2-way image classification set "Dataset" from GitHub (marcoacc90/cnn-staircase-mobilenet); label vocabulary: non obstructed, obs.

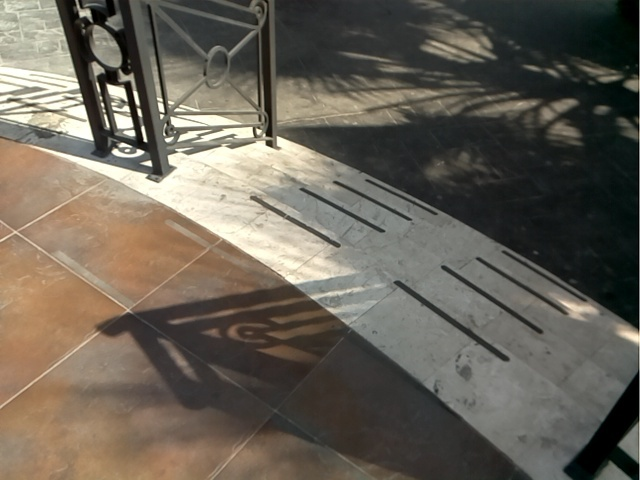
Label: obs

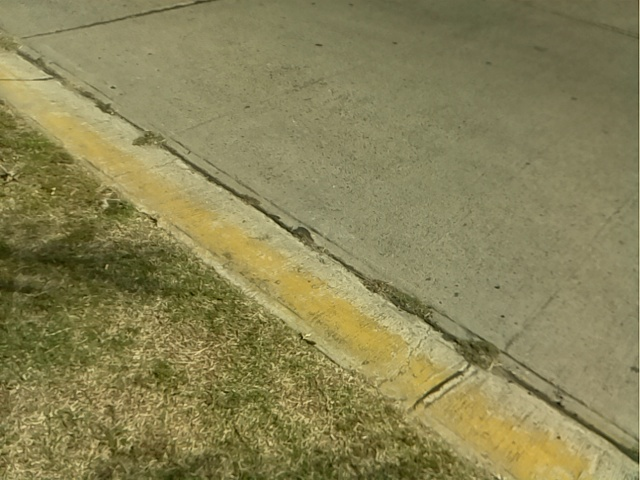
Label: non obstructed

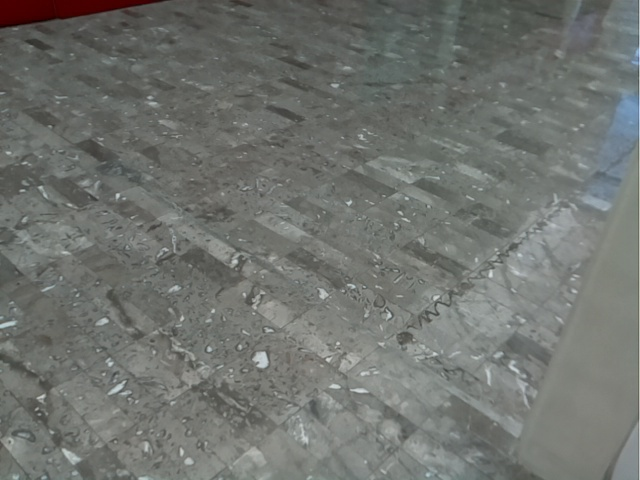
Label: non obstructed

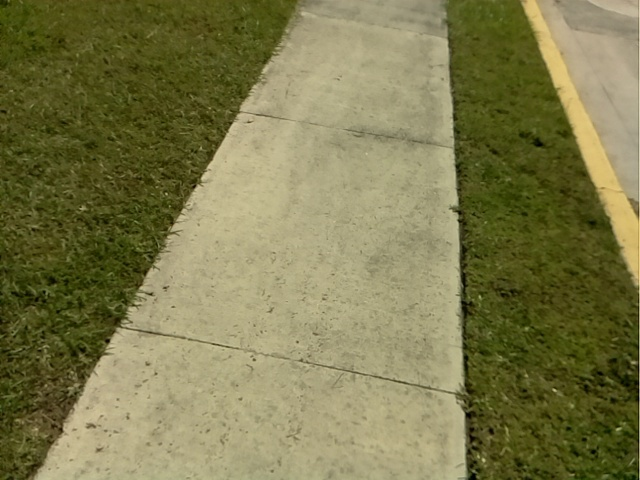
Label: non obstructed

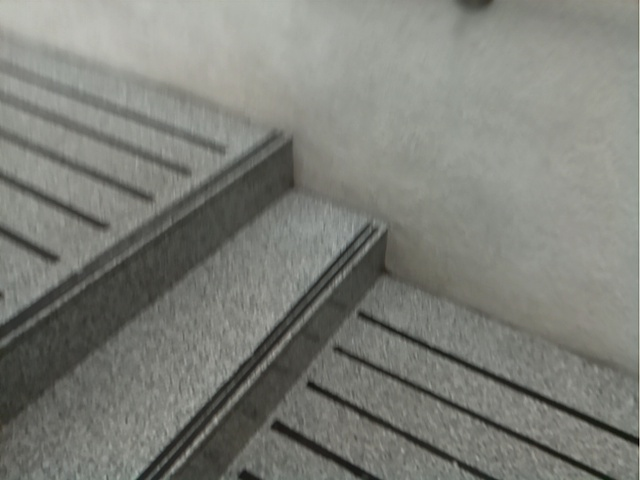
Label: obs

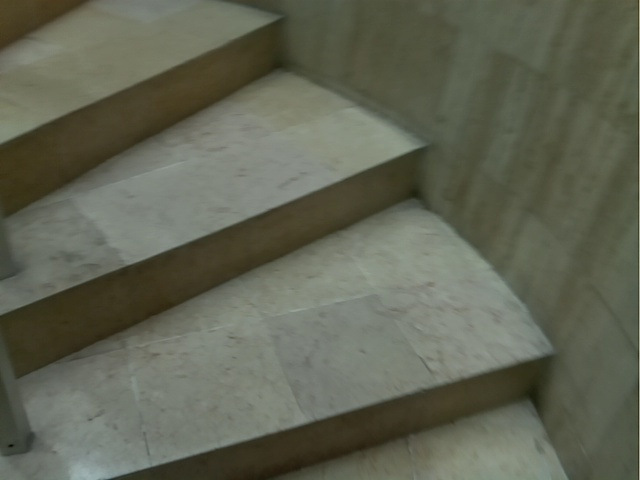
Label: obs
